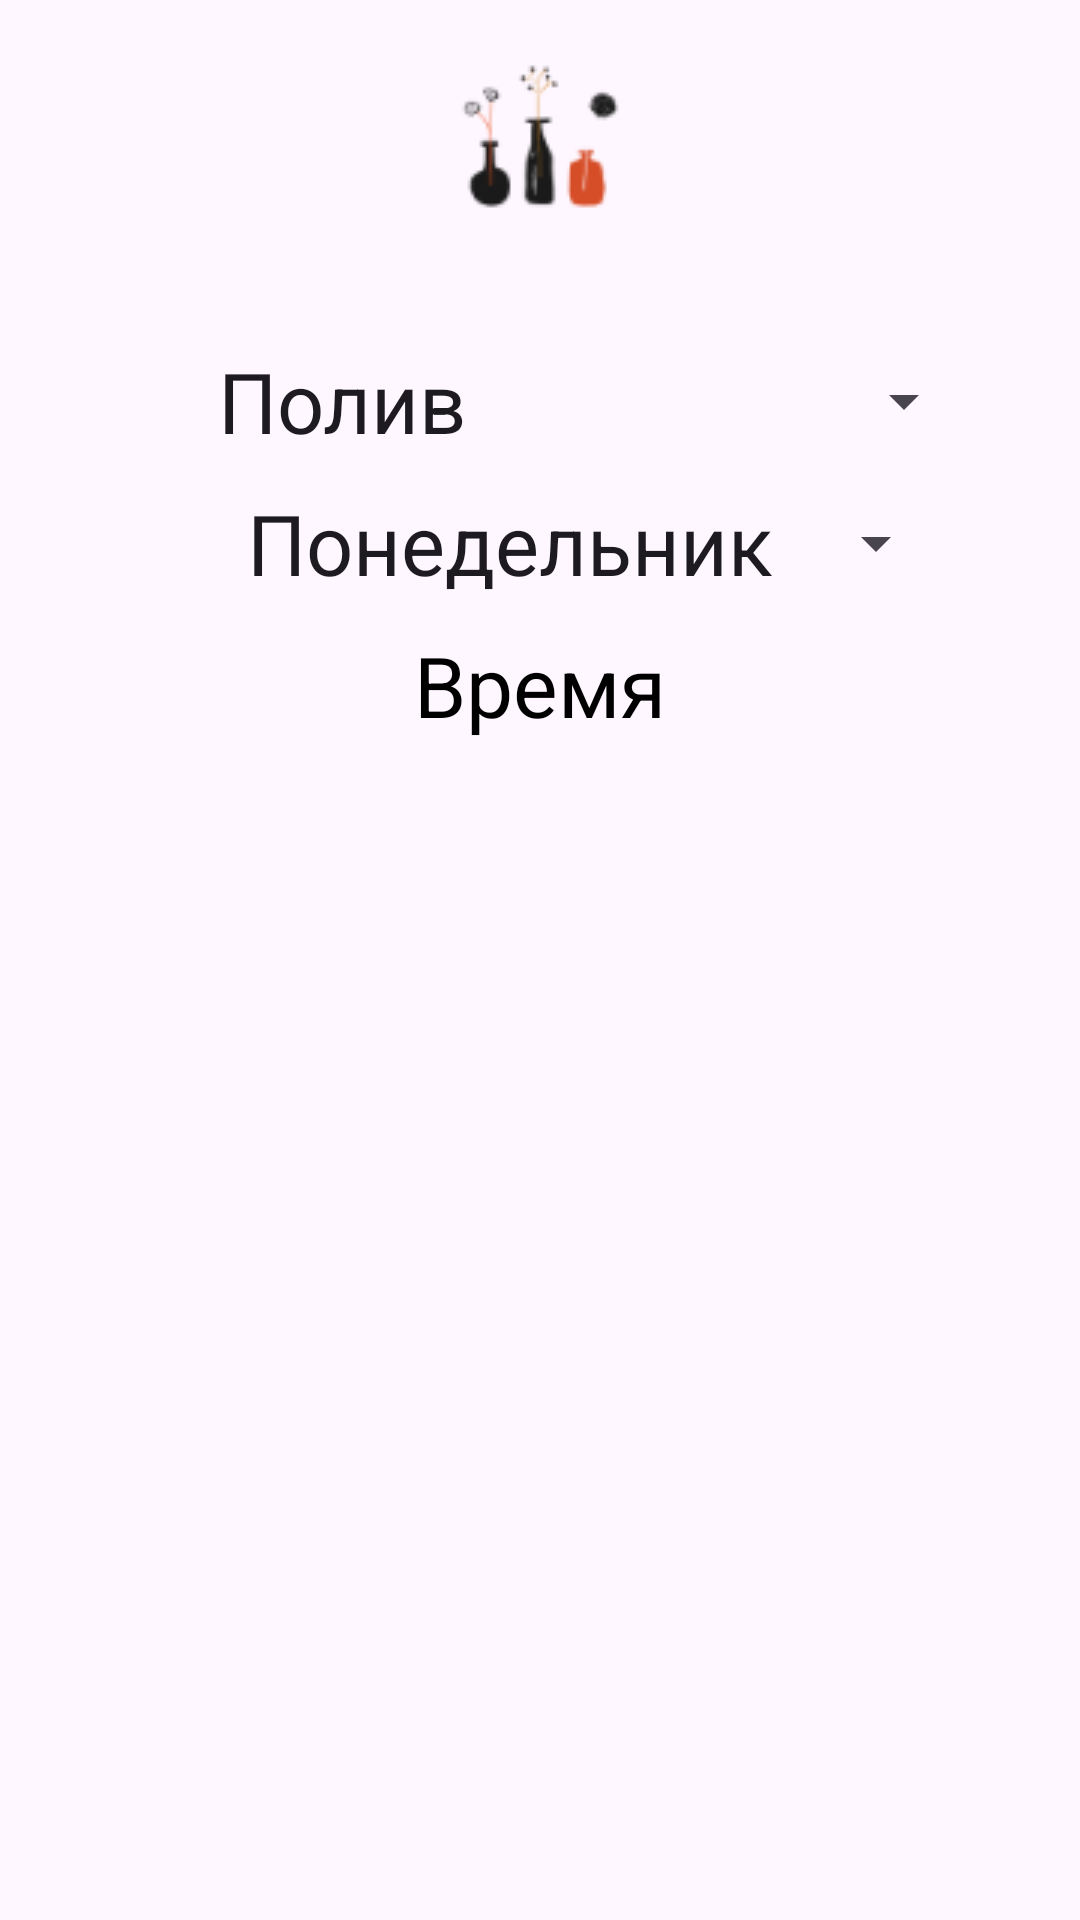

The Android layout XML behind this screen, and the referenced resources:
<!-- AndroidManifest.xml: application theme Theme.Plantio -->
<!-- res/layout/dialog_notification_layout.xml -->
<?xml version="1.0" encoding="utf-8"?>
<androidx.constraintlayout.widget.ConstraintLayout xmlns:android="http://schemas.android.com/apk/res/android"
    android:layout_width="match_parent"
    android:layout_height="wrap_content"
    xmlns:app="http://schemas.android.com/apk/res-auto">


























    <GridLayout
        app:layout_constraintTop_toTopOf="parent"
        app:layout_constraintStart_toStartOf="parent"
        android:columnCount="1"
        android:rowCount="3"
        android:orientation="horizontal"
        android:layout_width="match_parent"
        android:layout_height="wrap_content">

        <ImageView
            android:id="@+id/logo_img_v"
            android:layout_marginTop="5dp"
            android:layout_column="0"
            android:layout_gravity="center_horizontal"
            app:layout_constraintTop_toTopOf="parent"
            app:layout_constraintStart_toStartOf="parent"
            app:layout_constraintEnd_toEndOf="parent"
            android:src="@drawable/without_text_small_logo"
            android:layout_width="wrap_content"
            android:layout_height="wrap_content"/>

            <Spinner
                android:id="@+id/action"
                android:entries="@array/actions"
                android:layout_marginStart="30dp"
                android:layout_gravity="center_horizontal"
                android:layout_width="wrap_content"
                android:layout_marginTop="10dp"
                android:layout_height="wrap_content"/>

            <Spinner
                android:id="@+id/day"
                android:entries="@array/week_days"
                android:layout_marginStart="30dp"
                android:layout_gravity="center_horizontal"
                android:layout_width="wrap_content"
                android:layout_marginTop="10dp"
                android:layout_height="wrap_content"/>

            <TextView
                android:id="@+id/time"
                android:layout_gravity="center_horizontal"
                android:layout_row="2"
                android:layout_width="wrap_content"
                android:layout_height="wrap_content"
                android:layout_marginBottom="10dp"
                android:layout_marginTop="10dp"
                android:textColor="@color/black"
                android:clickable="true"
                android:text="Время"
                android:focusable="true" />

    </GridLayout>

</androidx.constraintlayout.widget.ConstraintLayout>
<!-- resources referenced by this layout -->
<resources>
  <string-array name="actions">
          <item>Полив</item>
          <item>Опрыскивание</item>
          <item>Удобрение</item>
          <item>Обрезка</item>
      </string-array>
  <string-array name="week_days">
          <item>Понедельник</item>
          <item>Вторник</item>
          <item>Среда</item>
          <item>Четверг</item>
          <item>Пятница</item>
          <item>Суббота</item>
          <item>Воскресенье</item>
      </string-array>
  <color name="black">#FF000000</color>
  <!-- drawable without_text_small_logo: png bitmap (drawable, 3554 bytes) -->
  <style name="Theme.Plantio" parent="Base.Theme.Plantio" />
  <style name="Base.Theme.Plantio" parent="Theme.Material3.DayNight.NoActionBar">
          
          <item name="android:textSize">28sp</item>
  
      </style>
</resources>
